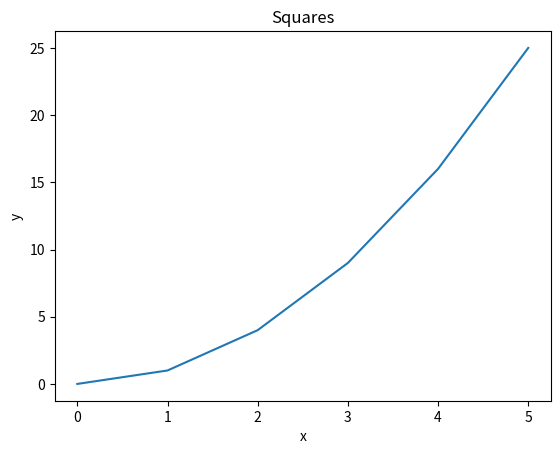
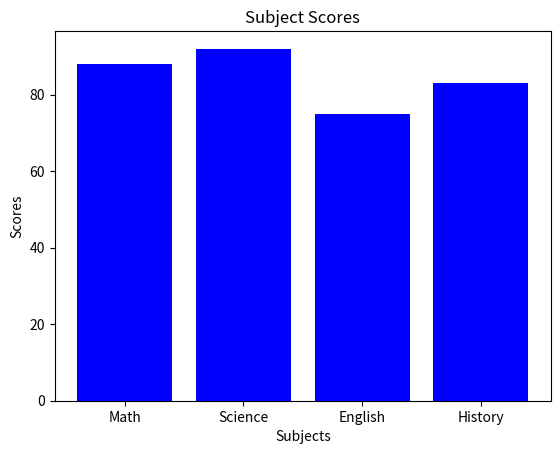
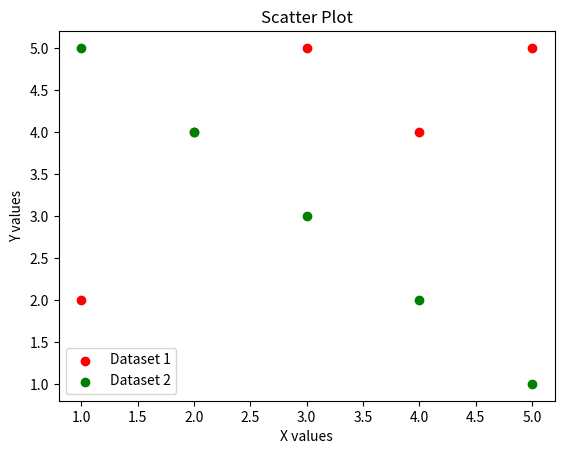
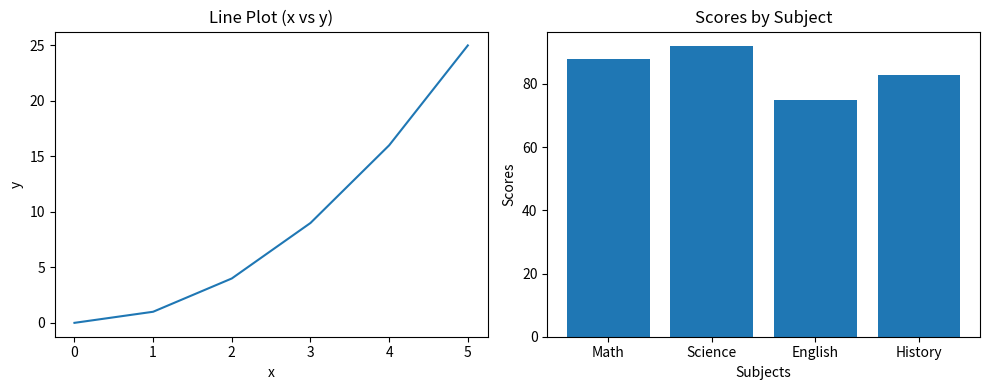
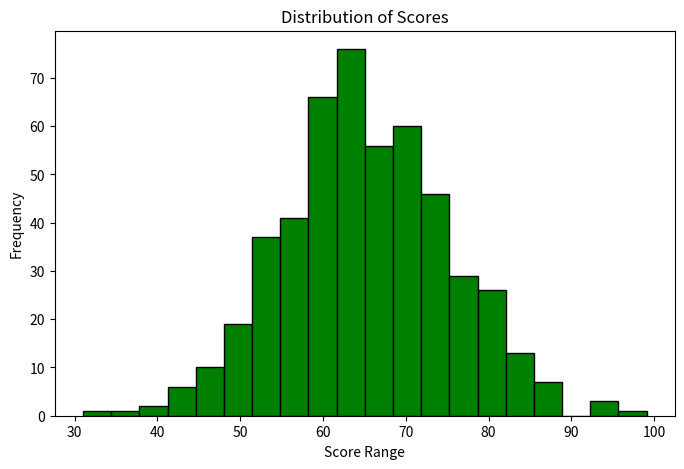
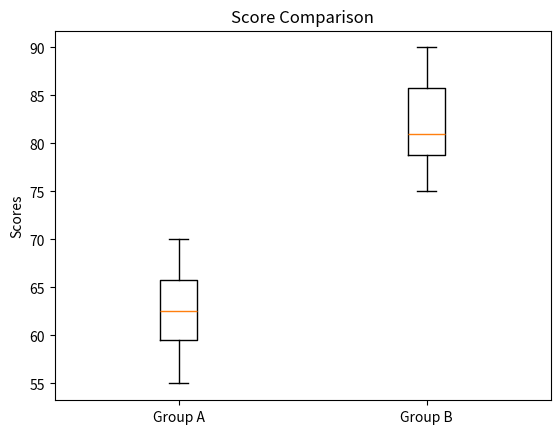
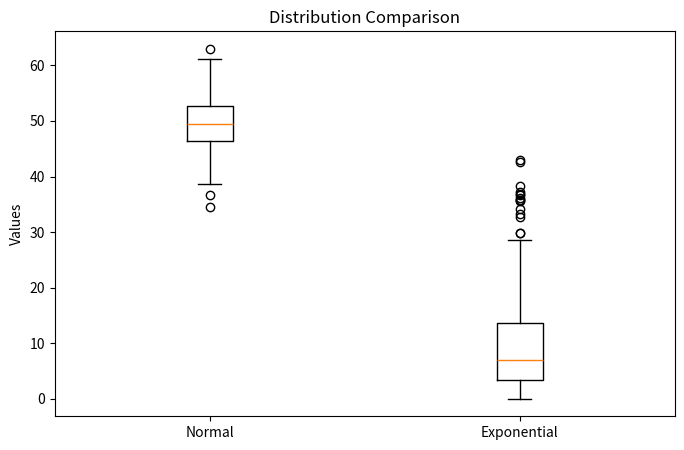

The script that saved these images, in order:
import pandas as pd
import numpy as np
import matplotlib.pyplot as plt
import statistics as stats

data = {
    "name":   ["Alice", "Bob", "Carol", "David", "Eve"],
    "grade":  [85, 72, 90, 68, 95],
    "city":   ["Boston", "Austin", "Boston", "Denver", "Austin"],
    "passed": [True, True, True, False, True]
}
df = pd.DataFrame(data)

#%%
# --- Pandas ---
# Pandas Q1 - print the first three rows, the shape, and the data types of each column
print(f"First three rows")
print(df.head(3))
print(f"Shape of df: {df.shape}")

print(f"Data types of each column:")
print(df.dtypes)

# Print each result with a label
print(f"Num Columns: {len(df.columns)}")
print(f"Num Rows: {len(df)}")

# Pandas Q2 - filter the rows to show only students who passed and have a grade above 80.   
filtered_df = df[(df["passed"]) & (df["grade"] > 80)]
print(f"Students who passed and have a grade above 80")
print(filtered_df)

# Pandas Q3 - Add a new column called "grade_curved" that adds 5 points to each student's grade. Print the updated DataFrame (all columns, all rows).
df["grade_curved"] = df["grade"] + 5
print(df)

# Pandas Q4 - Add a new column called "name_upper" that contains each student's name in uppercase, using the .str accessor. Print the "name" and "name_upper" columns together.
df["name_upper"] = df["name"].str.upper()
print(df[["name", "name_upper"]])

# Pandas Q5 - Group the DataFrame by "city" and compute the mean grade for each city.
grouped = df.groupby("city")["grade"].mean()
print("Grouped Mean Grades by City:")
print(grouped)

# Pandas Q6 - Replace the value "Austin" in the "city" column with "Houston". Print the "name" and "city" columns to confirm the change.
df["city"] = df["city"].replace("Austin", "Houston")
print(df[["name", "city"]])

# Pandas Q7 - Sort the DataFrame by "grade" in descending order and print the top 3 rows.
sorted_df = df.sort_values("grade", ascending=False)
print(sorted_df.head(3))

# %%
# --- NumPy ---
# NumPy Q1 - Create a 1D NumPy array from the list. Print its shape, dtype, and ndim.
new_arr = np.array([10, 20, 30, 40, 50])
print("Shape:", new_arr.shape)
print("Data type:", new_arr.dtype)
print("Dimensions:", new_arr.ndim)

# NumPy Q2 - Create the 2D array and print its shape and size (total number of elements).
arr = np.array([[1, 2, 3],
                [4, 5, 6],
                [7, 8, 9]])
print("Shape:", arr.shape)
print("Total elements:", arr.size)

# NumPy Q3 - Using the 2D array from Q2, slice out the top-left 2x2 block and print it. 
print("Top-left 2x2 block:")
print(arr[:2, :2])

# NumPy Q4 - Create a 3x4 array of zeros using a built-in command. Then create a 2x5 array of ones using a built-in command. Print both. 
arr0 = np.zeros((3,4))
arr1 = np.ones((2,5))
print("Zero Array:","\n", arr0)
print("Ones Array:","\n", arr1)

# NumPy Q5 - Create an array using np.arange(0, 50, 5), print the array, its shape, mean, sum, and standard deviation
arr5 = np.arange(0, 50, 5)
print(arr5)
print("Array:", arr5)
print("Shape:", arr5.shape)
print("Mean:", np.mean(arr5))
print("Sum:", np.sum(arr5))
print("Standard Deviation:", np.std(arr5))

# NumPy Q6 - Generate an array of 200 random values drawn from a normal distribution with mean 0 and standard deviation 1. Print the mean and standard deviation of the result.
random_arr = np.random.normal(loc = 0, scale = 1, size = 200)
mean_val = np.mean(random_arr)
std_val = np.std(random_arr)

print(f"Mean: {mean_val}")
print(f"Standard Deviation: {std_val}")

# %%
# --- Matplotlib ---
# Matplotlib Q1 - Plot the following data as a line plot. Add a title "Squares", x-axis label "x", and y-axis label "y".
x = [0, 1, 2, 3, 4, 5]
y = [0, 1, 4, 9, 16, 25]
plt.plot(x, y)
plt.title("Squares")
plt.xlabel("x")
plt.ylabel("y")
plt.show()

# Matplotlib Q2 - Create a bar plot for the following subject scores. Add a title "Subject Scores" and label both axes.
subjects = ["Math", "Science", "English", "History"]
scores   = [88, 92, 75, 83]
plt.bar(subjects, scores, color="blue")
plt.title("Subject Scores")
plt.xlabel("Subjects")
plt.ylabel("Scores")
plt.show()

# Matplotlib Q3 - Plot the two datasets below as a scatter plot on the same figure. Use different colors for each, add a legend, and label both axes.
x1, y1 = [1, 2, 3, 4, 5], [2, 4, 5, 4, 5]
x2, y2 = [1, 2, 3, 4, 5], [5, 4, 3, 2, 1]
plt.scatter(x1, y1, color="red", label="Dataset 1")
plt.scatter(x2, y2, color="green", label="Dataset 2")
plt.legend()
plt.title("Scatter Plot")
plt.xlabel("X values")
plt.ylabel("Y values")
plt.show()

# Matplotlib Q4 - Use plt.subplots() to create a figure with 1 row and 2 subplots side by side. In the left subplot, plot x vs y from Q1 as a line. In the right subplot, plot the subjects and scores from Q2 as a bar plot. Add a title to each subplot and call plt.tight_layout() before showing.
fig, axes = plt.subplots(1, 2, figsize=(10, 4))

axes[0].plot(x, y)
axes[0].set_title("Line Plot (x vs y)")
axes[0].set_xlabel("x")
axes[0].set_ylabel("y")

axes[1].bar(subjects, scores)
axes[1].set_title("Scores by Subject")
axes[1].set_xlabel("Subjects")
axes[1].set_ylabel("Scores")

plt.tight_layout()
plt.show()
# %%
# --- Descriptive Stats ---
# Descriptive Stats Q1 - Given the list below, use NumPy to compute and print the mean, median, variance, and standard deviation. Label each printed value.
data = [12, 15, 14, 10, 18, 22, 13, 16, 14, 15]
print("Mean:", np.mean(data))
print("Median:", np.median(data))
print("Variance:", np.var(data))
print("Standard Deviation:", np.std(data))  

# Descriptive Stats Q2 - Generate 500 random values from a normal distribution with mean 65 and standard deviation 10 (use np.random.normal(65, 10, 500)). Plot a histogram with 20 bins. Add a title "Distribution of Scores" and label both axes.
data_normal = np.random.normal(65, 10, 500)
plt.figure(figsize=(8, 5))
plt.hist(data_normal, bins = 20, color="green", edgecolor="black")
plt.title("Distribution of Scores")
plt.xlabel("Score Range")
plt.ylabel("Frequency")
plt.show()

# Descriptive Stats Q3 - Create a boxplot comparing the two groups below. Label each box ("Group A" and "Group B") and add a title "Score Comparison".
group_a = [55, 60, 63, 70, 68, 62, 58, 65]
group_b = [75, 80, 78, 90, 85, 79, 82, 88]
plt.boxplot([group_a, group_b], labels=["Group A", "Group B"])
plt.title("Score Comparison")
plt.ylabel("Scores")
plt.show()

# Descriptive Stats Q4 - Create side-by-side boxplots comparing the two distributions. Label each boxplot appropriately ("Normal" and "Exponential") and add a title "Distribution Comparison".
normal_data = np.random.normal(50, 5, 200)
skewed_data = np.random.exponential(10, 200)

plt.figure(figsize=(8,5))

plt.boxplot([normal_data, skewed_data], labels=["Normal", "Exponential"])
plt.title("Distribution Comparison")
plt.ylabel("Values")
plt.show()

# The exponential distribution is more skewed (right-skewed).
# The median is a better measure of central tendency for the exponential data because it is less affected by extreme values.
# The normal distribution is symmetric, so the mean is an appropriate measure of central tendency.

# Descriptive Stats Q5 -  Print the mean, median, and mode. Why are the median and mean so different for data2?
data1 = [10, 12, 12, 16, 18]
data2 = [10, 12, 12, 16, 150]

print("Data1 Mean:", np.mean(data1))
print("Data1 Median:", np.median(data1))
print("Data1 Mode:", stats.mode(data1))

print("Data2 Mean:", np.mean(data2))
print("Data2 Median:", np.median(data2))
print("Data2 Mode:", stats.mode(data2))

# The mean and median are very different for data2 because of the extreme value (150), which is an outlier. The mean is heavily influenced by this large value and gets pulled upward, while the median remains more stable since it depends only on the middle value of the sorted data.
